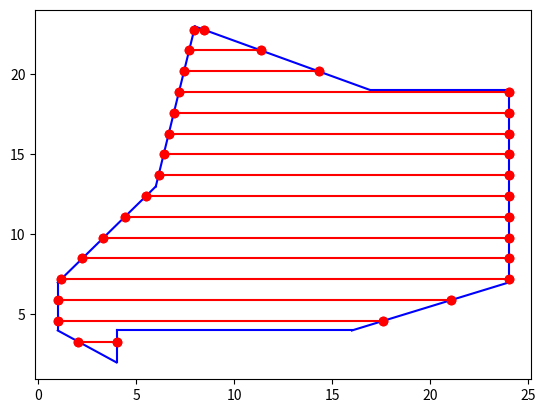

Here is the Python script that generated this plot:
import numpy as np
import matplotlib.pyplot as plt
import matplotlib.lines

def frange(x, y, jump):
  while x < y:
    yield x
    x += jump

def distance(x1,y1,x2,y2):
    return np.sqrt(np.power(x2 - x1, 2) +
                    np.power(y2 - y1, 2))

class line(object):
    def __init__(self, start_dot, end_dot):
        self.start_dot = start_dot
        self.end_dot = end_dot

    def get_line_length(self):
        return np.sqrt(np.power(self.end_dot[0] - self.start_dot[0], 2) +
                       np.power(self.end_dot[1] - self.start_dot[1], 2))

    def get_as_array(self):
        return [self.start_dot, self.end_dot]

class rectangle(object):
    def __init__(self, left_bottom, right_bottom, right_top, left_top):
        self.left_bottom = left_bottom
        self.right_bottom = right_bottom
        self.right_top = right_top
        self.left_top = left_top

    def get_as_array(self):
        return [self.left_bottom, self.right_bottom, self.right_top, self.left_top, self.left_bottom]

    def get_short_side(self):
        a = line(self.left_bottom, self.right_bottom)
        b = line(self.left_bottom, self.left_top)

        a_len, b_len = a.get_line_length(), b.get_line_length()

        if a_len < b_len:
            return a.get_as_array(), b.get_as_array()
        else:
            return b.get_as_array(), a.get_as_array()

    def build_field_coverage(self):
        short_side, long_side = self.get_short_side()

        start_dots = []
        end_dots = []
        camera_angle = 1.3
        if short_side[0][0] != short_side[1][0]:
            for i in frange(short_side[0][0]+camera_angle, short_side[0][1], camera_angle):
                start_dots.append((i, short_side[0][1]))
                end_dots.append((i, long_side[0][1]))

        if short_side[0][1] != short_side[1][1]:
            for i in frange(short_side[0][1]+camera_angle, short_side[1][1], camera_angle):
                start_dots.append((short_side[0][0], i))
                end_dots.append((long_side[1][0], i))

        for dot in start_dots:
            dot = (round(dot[0],2),round(dot[1],2))
            # plt.scatter(dot[0], dot[1], color = 'k')
        for dot in end_dots:
            dot = (round(dot[0],2),round(dot[1],2))
            # plt.scatter(dot[0], dot[1], color = 'k')

        result = []
        for i in range(0,len(start_dots)):
            result.append(line(start_dots[i],end_dots[i]))

        return result

    def plot_rect(self):
        rect = self.get_as_array()
        for i in range(len(rect) - 1):
            plt.plot([rect[i][0], rect[i + 1][0]], [rect[i][1], rect[i + 1][1]], color='r')

class polygon(object):
    def __init__(self, dots):
        self.dots = dots
        self.dots.append(self.dots[0])

    def get_as_array(self):
        return self.dots

    def get_as_lines(self):
        lines = []
        for i in range(0, len(self.dots)-1):
            lines.append(line(self.dots[i], self.dots[i+1]))
        return lines

    def plot_poly(self):
        for i in range(len(self.dots) - 1):
            plt.plot([self.dots[i][0], self.dots[i + 1][0]], [self.dots[i][1], self.dots[i + 1][1]], color='b')
            # plt.scatter(self.dots[i][0], self.dots[i][1], color='b')

def lines_cross(x1,y1,x2,y2, a1,b1,a2,b2):
    A1 = y1 - y2
    B1 = x2 - x1
    C1 = x1*y2 - x2*y1
    A2 = b1 - b2
    B2 = a2 - a1
    C2 = a1*b2 - a2*b1

    x,y = 0,0

    if B1*A2 - B2*A1 and A1:
        y = (C2 * A1 - C1 * A2) / (B1 * A2 - B2 * A1)
        x = (-C1 - B1 * y) / A1
    elif B1 * A2 - B2 * A1 and A2:
        y = (C2 * A1 - C1 * A2) / (B1 * A2 - B2 * A1)
        x = (-C2 - B2 * y) / A2

    d = distance(a1,b1,a2,b2)
    d1 = distance(a1,b1,x,y)
    d2 = distance(a2,b2,x,y)

    if abs((d1+d2)-d) <= 0.01:
        return (x,y)
    else:
        return 0

def draw_rect_around(polygon_dots):
    max_x = polygon_dots[0][0]
    max_y = polygon_dots[0][1]
    min_x = polygon_dots[0][0]
    min_y = polygon_dots[0][1]

    for dot in polygon_dots:
        if dot[0] > max_x:
            max_x = dot[0]
        if dot[0] < min_x:
            min_x = dot[0]
        if dot[1] > max_y:
            max_y = dot[1]
        if dot[1] < min_y:
            min_y = dot[1]

    return rectangle((min_x,min_y),(max_x, min_y),(max_x, max_y),(min_x, max_y))


dots = [(1, 4), (4, 2), (4, 4), (16, 4), (24, 7), (24, 19), (17, 19), (8, 23), (6,13), (1,7)]
rect = draw_rect_around(dots)

# Точки на описывающем квадрате
rect_dots = rect.build_field_coverage()
# for r in rect_dots:
#     print(r.get_as_array())

# Строим многоугольник из точек
p = polygon(dots)
p.plot_poly()

# Получаем многоугольник в виде граней
p = p.get_as_lines()
# for l in p:
#     print(l.get_as_array())

# Ищем точки пересечения каждой грани многоугольника с линиями облёта
route = []
for r in rect_dots:
    for l in p:
        z = lines_cross(r.start_dot[0], r.start_dot[1], r.end_dot[0], r.end_dot[1],
                        l.start_dot[0], l.start_dot[1], l.end_dot[0], l.end_dot[1])
        if z != 0:
            route.append([round(z[0],2),round(z[1],2)])
            plt.scatter(round(z[0],2),round(z[1],2),color='red')

# route_start = [dot for dot in route[1::2]]
# route_end = [dot for dot in route[::2]]
# print(route)

route_dots = []
for i in range(0, len(route)-1,2):
    route_dots.append(line((route[i][0],route[i][1]), (route[i+1][0],route[i+1][1])))
print(route_dots)

for r in route_dots:
    plt.plot([r.start_dot[0], r.end_dot[0]], [r.start_dot[1], r.end_dot[1]], marker = 'o', color = 'red')


# rect.plot_rect()
plt.show()